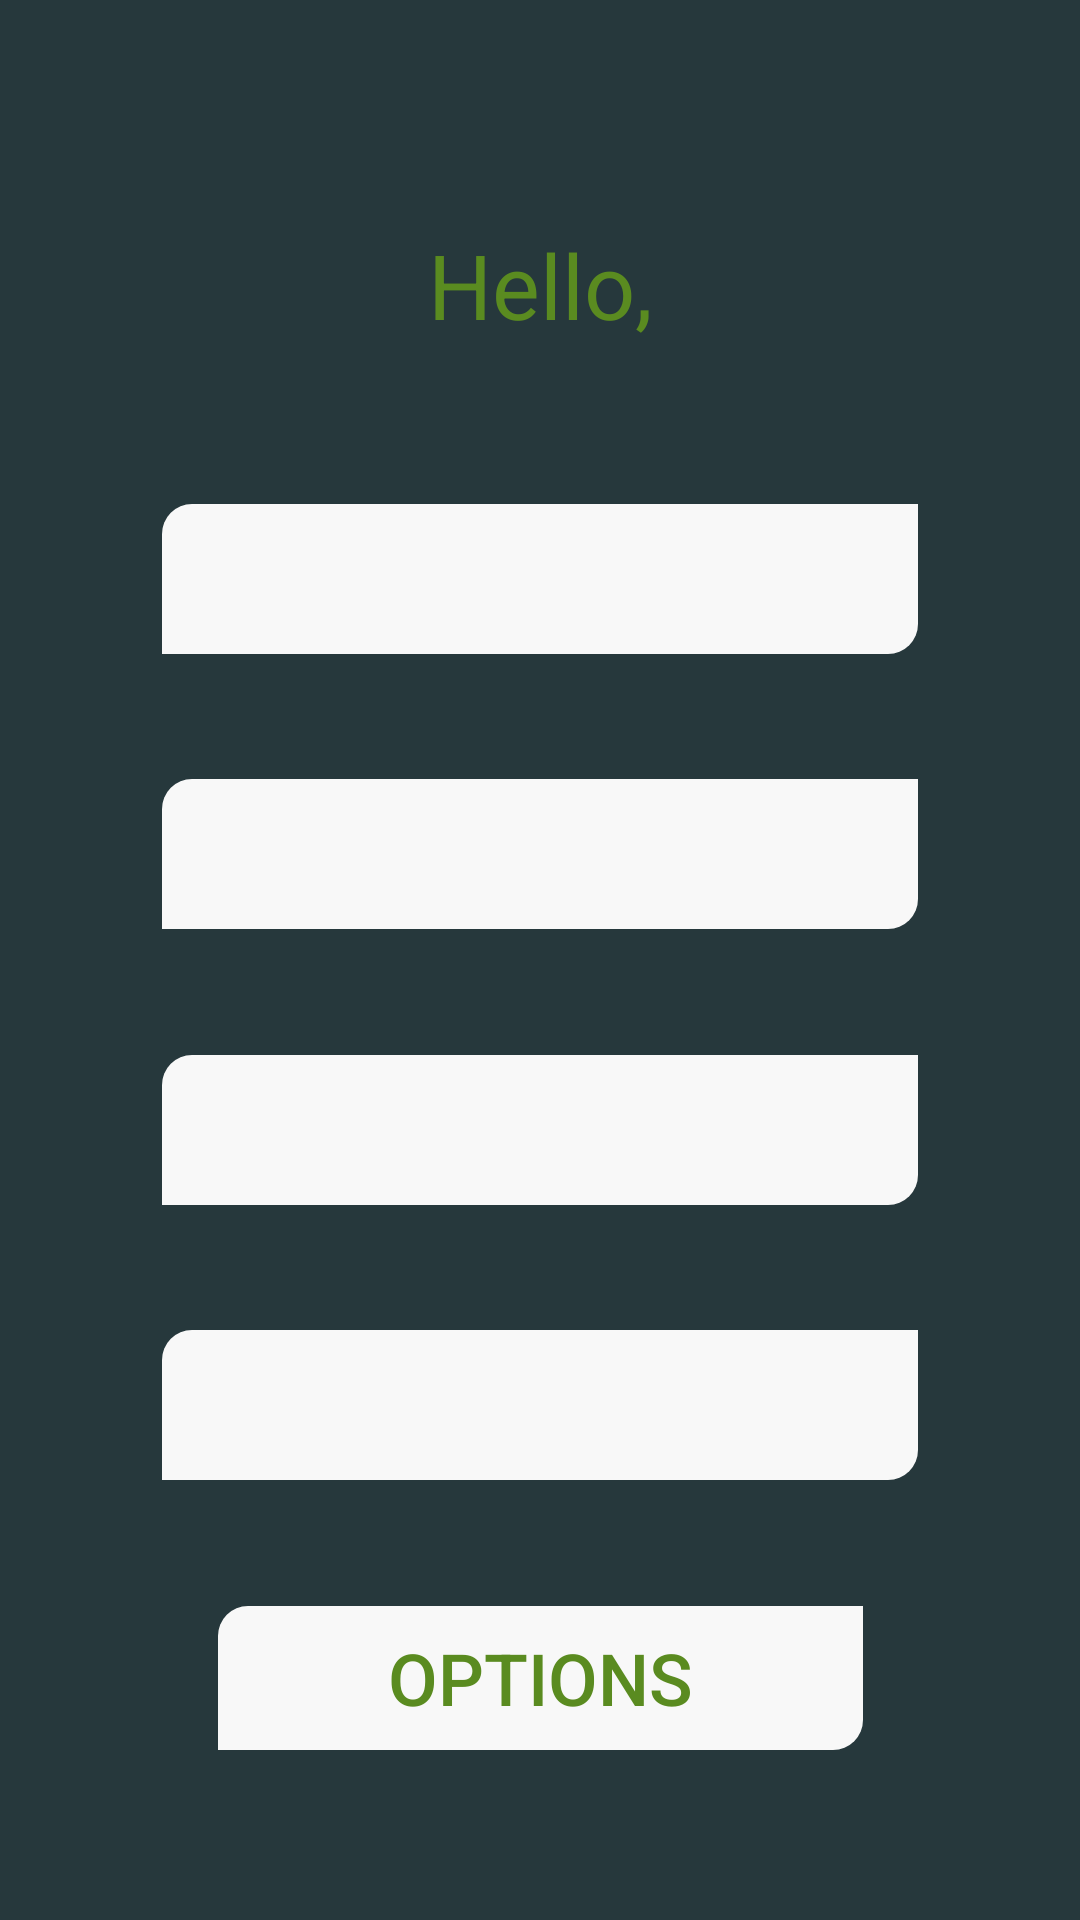

Reconstruct the res/layout file that produces this screen, plus the resources it refers to.
<!-- AndroidManifest.xml: application theme Theme.AndroidBikeAppCA4 -->
<!-- res/layout/activity_profile.xml -->
<?xml version="1.0" encoding="utf-8"?>
<androidx.constraintlayout.widget.ConstraintLayout xmlns:android="http://schemas.android.com/apk/res/android"
    xmlns:app="http://schemas.android.com/apk/res-auto"
    xmlns:tools="http://schemas.android.com/tools"
    android:layout_width="match_parent"
    android:layout_height="match_parent"
    android:background="@color/backgroundapp"
    tools:context=".Profile">

    <TextView
        android:id="@+id/greetUser"
        android:layout_width="wrap_content"
        android:layout_height="wrap_content"
        android:layout_marginTop="63dp"
        android:layout_marginBottom="41dp"
        android:text="Hello,"
        android:textColor="#5A8B20"
        android:textSize="30sp"
        app:layout_constraintBottom_toTopOf="@+id/nameUser"
        app:layout_constraintEnd_toEndOf="parent"
        app:layout_constraintStart_toStartOf="parent"
        app:layout_constraintTop_toTopOf="parent" />

    <TextView
        android:id="@+id/nameUser"
        android:layout_width="0dp"
        android:layout_height="50dp"
        android:layout_marginStart="54dp"
        android:layout_marginLeft="54dp"
        android:layout_marginEnd="54dp"
        android:layout_marginRight="54dp"
        android:layout_marginBottom="30dp"
        android:background="@drawable/dimens"
        android:backgroundTint="#F8F8F8"
        android:ems="10"
        android:gravity="center|center_horizontal|center_vertical"
        android:inputType="textEmailAddress"
        android:textColor="#5A8B20"
        android:textSize="22sp"
        app:layout_constraintBottom_toTopOf="@+id/emailUser"
        app:layout_constraintEnd_toEndOf="parent"
        app:layout_constraintStart_toStartOf="parent"
        app:layout_constraintTop_toBottomOf="@+id/greetUser" />

    <TextView
        android:id="@+id/emailUser"
        android:layout_width="0dp"
        android:layout_height="50dp"
        android:layout_marginStart="54dp"
        android:layout_marginLeft="54dp"
        android:layout_marginEnd="54dp"
        android:layout_marginRight="54dp"
        android:layout_marginBottom="30dp"
        android:background="@drawable/dimens"
        android:backgroundTint="#F8F8F8"
        android:ems="10"
        android:gravity="center|center_horizontal|center_vertical"
        android:inputType="textEmailAddress"
        android:textColor="#5A8B20"
        android:textSize="22sp"
        app:layout_constraintBottom_toTopOf="@+id/passwordUser"
        app:layout_constraintEnd_toEndOf="parent"
        app:layout_constraintStart_toStartOf="parent"
        app:layout_constraintTop_toBottomOf="@+id/nameUser" />

    <TextView
        android:id="@+id/passwordUser"
        android:layout_width="0dp"
        android:layout_height="50dp"
        android:layout_marginStart="54dp"
        android:layout_marginLeft="54dp"
        android:layout_marginEnd="54dp"
        android:layout_marginRight="54dp"
        android:layout_marginBottom="30dp"
        android:background="@drawable/dimens"
        android:backgroundTint="#F8F8F8"
        android:ems="10"
        android:gravity="center|center_horizontal|center_vertical"
        android:inputType="textPassword"
        android:textColor="#5A8B20"
        android:textSize="22sp"
        app:layout_constraintBottom_toTopOf="@+id/mobileUser"
        app:layout_constraintEnd_toEndOf="parent"
        app:layout_constraintStart_toStartOf="parent"
        app:layout_constraintTop_toBottomOf="@+id/emailUser" />

    <TextView
        android:id="@+id/mobileUser"
        android:layout_width="0dp"
        android:layout_height="50dp"
        android:layout_marginStart="54dp"
        android:layout_marginLeft="54dp"
        android:layout_marginEnd="54dp"
        android:layout_marginRight="54dp"
        android:layout_marginBottom="30dp"
        android:background="@drawable/dimens"
        android:backgroundTint="#F8F8F8"
        android:ems="10"
        android:gravity="center|center_horizontal|center_vertical"
        android:inputType="textEmailAddress"
        android:textColor="#5A8B20"
        android:textSize="22sp"
        app:layout_constraintBottom_toTopOf="@+id/optionsBttn"
        app:layout_constraintEnd_toEndOf="parent"
        app:layout_constraintStart_toStartOf="parent"
        app:layout_constraintTop_toBottomOf="@+id/passwordUser" />

    <Button
        android:id="@+id/optionsBttn"
        android:layout_width="215dp"
        android:layout_height="wrap_content"
        android:layout_marginBottom="45dp"
        android:background="@drawable/dimens"
        android:backgroundTint="#F8F8F8"
        android:text="Options"
        android:textColor="#5A8B20"
        android:textSize="24sp"
        app:backgroundTint="#F8F8F8"
        app:layout_constraintBottom_toBottomOf="parent"
        app:layout_constraintEnd_toEndOf="parent"
        app:layout_constraintStart_toStartOf="parent"
        app:layout_constraintTop_toBottomOf="@+id/mobileUser" />


</androidx.constraintlayout.widget.ConstraintLayout>
<!-- resources referenced by this layout -->
<resources>
  <color name="backgroundapp">#26383C</color>
  <!-- drawable dimens (drawable) -->
  <?xml version="1.0" encoding="utf-8"?>
  <shape xmlns:android="http://schemas.android.com/apk/res/android">
      <corners android:topLeftRadius="10dp" android:bottomRightRadius="10dp"/>
      </shape>
  <style name="Theme.AndroidBikeAppCA4" parent="Theme.MaterialComponents.DayNight.NoActionBar">
          
          <item name="colorPrimary">@color/purple_500</item>
          <item name="colorPrimaryVariant">@color/purple_700</item>
          <item name="colorOnPrimary">@color/white</item>
          
          <item name="colorSecondary">@color/teal_200</item>
          <item name="colorSecondaryVariant">@color/teal_700</item>
          <item name="colorOnSecondary">@color/black</item>
          
          <item name="android:statusBarColor" tools:targetApi="l">?attr/colorPrimaryVariant</item>
          
      </style>
  <color name="purple_500">#FF6200EE</color>
  <color name="purple_700">#FF3700B3</color>
  <color name="white">#FFFFFFFF</color>
  <color name="teal_200">#FF03DAC5</color>
  <color name="teal_700">#FF018786</color>
  <color name="black">#FF000000</color>
</resources>
